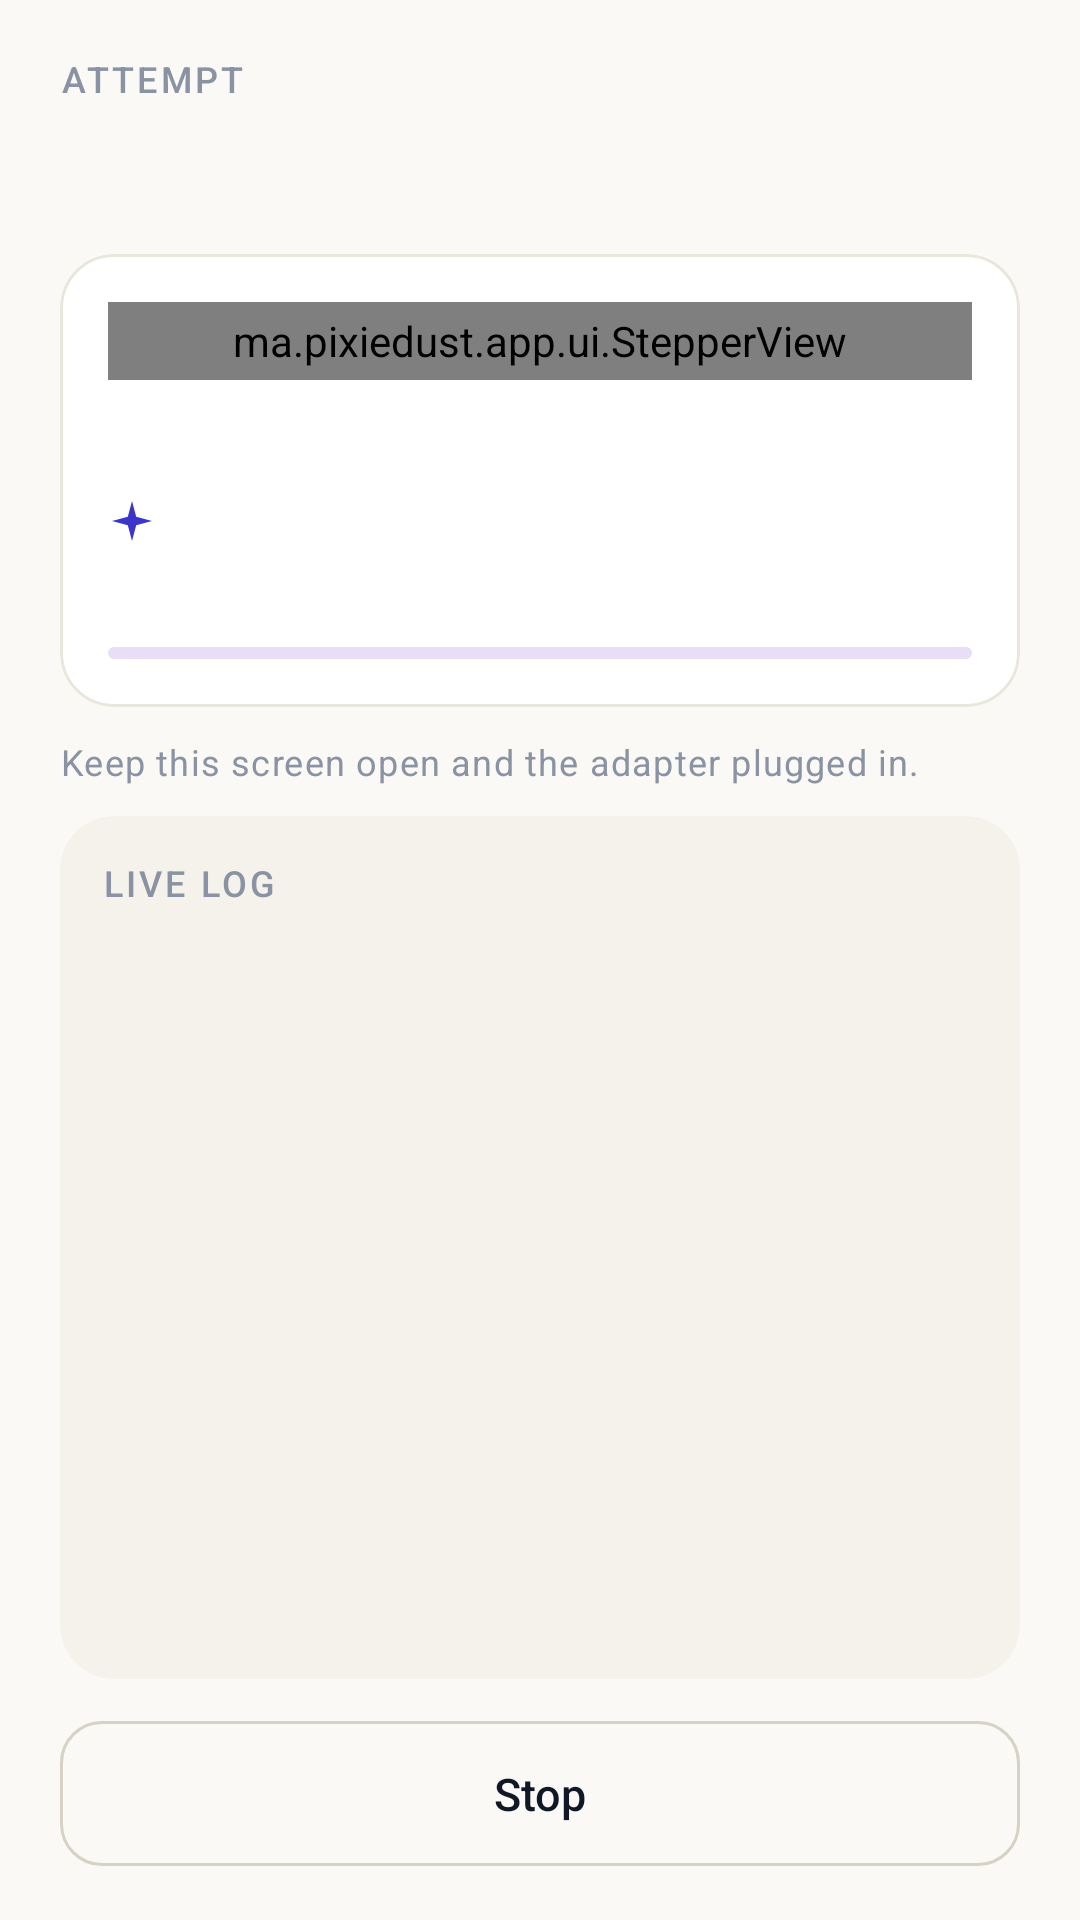

Write the Android layout XML for this screen, with the resource values it uses.
<!-- AndroidManifest.xml: application theme Theme.PixieDust -->
<!-- res/layout/activity_attack.xml -->
<?xml version="1.0" encoding="utf-8"?>
<LinearLayout xmlns:android="http://schemas.android.com/apk/res/android"
    xmlns:app="http://schemas.android.com/apk/res-auto"
    android:layout_width="match_parent"
    android:layout_height="match_parent"
    android:background="@color/paper"
    android:fitsSystemWindows="true"
    android:orientation="vertical">

    <LinearLayout
        android:layout_width="match_parent"
        android:layout_height="wrap_content"
        android:orientation="vertical"
        android:paddingStart="@dimen/screen_pad"
        android:paddingTop="18dp"
        android:paddingEnd="@dimen/screen_pad"
        android:paddingBottom="4dp">

        <TextView
            android:layout_width="match_parent"
            android:layout_height="wrap_content"
            android:text="@string/attack_title"
            android:textAppearance="@style/TextAppearance.PixieDust.Section" />

        <TextView
            android:id="@+id/targetText"
            android:layout_width="match_parent"
            android:layout_height="wrap_content"
            android:layout_marginTop="4dp"
            android:ellipsize="end"
            android:maxLines="1"
            android:textAppearance="@style/TextAppearance.PixieDust.ScreenTitle"
            android:textSize="24sp" />
    </LinearLayout>

    
    <com.google.android.material.card.MaterialCardView
        android:id="@+id/successCard"
        android:layout_width="match_parent"
        android:layout_height="wrap_content"
        android:layout_marginStart="@dimen/screen_pad"
        android:layout_marginTop="10dp"
        android:layout_marginEnd="@dimen/screen_pad"
        android:visibility="gone"
        app:cardBackgroundColor="@color/green_soft"
        app:cardCornerRadius="16dp"
        app:cardElevation="0dp"
        app:contentPadding="16dp"
        app:strokeColor="@color/green"
        app:strokeWidth="1dp">

        <LinearLayout
            android:layout_width="match_parent"
            android:layout_height="wrap_content"
            android:gravity="center_vertical"
            android:orientation="horizontal">

            <ImageView
                android:layout_width="30dp"
                android:layout_height="30dp"
                android:contentDescription="@null"
                android:src="@drawable/ic_check"
                app:tint="@color/green" />

            <LinearLayout
                android:layout_width="0dp"
                android:layout_height="wrap_content"
                android:layout_marginStart="12dp"
                android:layout_weight="1"
                android:orientation="vertical">

                <TextView
                    android:id="@+id/successText"
                    android:layout_width="match_parent"
                    android:layout_height="wrap_content"
                    android:textColor="@color/green"
                    android:textAppearance="@style/TextAppearance.PixieDust.Title" />

                <TextView
                    android:id="@+id/successSub"
                    android:layout_width="match_parent"
                    android:layout_height="wrap_content"
                    android:layout_marginTop="2dp"
                    android:textColor="@color/green"
                    android:textAppearance="@style/TextAppearance.PixieDust.Caption" />
            </LinearLayout>
        </LinearLayout>
    </com.google.android.material.card.MaterialCardView>

    
    <com.google.android.material.card.MaterialCardView
        style="@style/Widget.PixieDust.Card"
        android:layout_width="match_parent"
        android:layout_height="wrap_content"
        android:layout_marginStart="@dimen/screen_pad"
        android:layout_marginTop="10dp"
        android:layout_marginEnd="@dimen/screen_pad"
        app:contentPadding="16dp">

        <LinearLayout
            android:layout_width="match_parent"
            android:layout_height="wrap_content"
            android:orientation="vertical">

            <ma.pixiedust.app.ui.StepperView
                android:id="@+id/stepper"
                android:layout_width="match_parent"
                android:layout_height="26dp" />

            <TextView
                android:id="@+id/stageText"
                android:layout_width="match_parent"
                android:layout_height="wrap_content"
                android:layout_marginTop="10dp"
                android:textAppearance="@style/TextAppearance.PixieDust.Title" />

            <LinearLayout
                android:layout_width="match_parent"
                android:layout_height="wrap_content"
                android:layout_marginTop="6dp"
                android:gravity="center_vertical"
                android:orientation="horizontal">

                <ImageView
                    android:id="@+id/pulseIcon"
                    android:layout_width="16dp"
                    android:layout_height="16dp"
                    android:contentDescription="@null"
                    android:src="@drawable/ic_spark" />

                <TextView
                    android:id="@+id/detailText"
                    android:layout_width="0dp"
                    android:layout_height="wrap_content"
                    android:layout_marginStart="8dp"
                    android:layout_weight="1"
                    android:textAppearance="@style/TextAppearance.PixieDust.Body" />
            </LinearLayout>

            <TextView
                android:id="@+id/factsText"
                android:layout_width="match_parent"
                android:layout_height="wrap_content"
                android:layout_marginTop="6dp"
                android:fontFamily="monospace"
                android:textAppearance="@style/TextAppearance.PixieDust.Caption"
                android:textColor="@color/indigo" />

            <com.google.android.material.progressindicator.LinearProgressIndicator
                android:id="@+id/progress"
                android:layout_width="match_parent"
                android:layout_height="wrap_content"
                android:layout_marginTop="10dp"
                android:indeterminate="true"
                app:trackCornerRadius="4dp"
                app:trackThickness="4dp" />
        </LinearLayout>
    </com.google.android.material.card.MaterialCardView>

    <TextView
        android:layout_width="match_parent"
        android:layout_height="wrap_content"
        android:layout_marginStart="@dimen/screen_pad"
        android:layout_marginTop="10dp"
        android:layout_marginEnd="@dimen/screen_pad"
        android:text="@string/attack_keep_open"
        android:textAppearance="@style/TextAppearance.PixieDust.Caption" />

    
    <com.google.android.material.card.MaterialCardView
        style="@style/Widget.PixieDust.CardFlat"
        android:layout_width="match_parent"
        android:layout_height="0dp"
        android:layout_marginStart="@dimen/screen_pad"
        android:layout_marginTop="10dp"
        android:layout_marginEnd="@dimen/screen_pad"
        android:layout_weight="1"
        app:contentPadding="14dp">

        <LinearLayout
            android:layout_width="match_parent"
            android:layout_height="match_parent"
            android:orientation="vertical">

            <TextView
                android:layout_width="match_parent"
                android:layout_height="wrap_content"
                android:text="@string/attack_log_title"
                android:textAppearance="@style/TextAppearance.PixieDust.Section" />

            <ScrollView
                android:id="@+id/logScroll"
                android:layout_width="match_parent"
                android:layout_height="0dp"
                android:layout_marginTop="6dp"
                android:layout_weight="1"
                android:scrollbars="vertical">

                <TextView
                    android:id="@+id/logText"
                    android:layout_width="match_parent"
                    android:layout_height="wrap_content"
                    android:fontFamily="monospace"
                    android:textColor="@color/ink_soft"
                    android:textIsSelectable="true"
                    android:textSize="11sp" />
            </ScrollView>
        </LinearLayout>
    </com.google.android.material.card.MaterialCardView>

    <LinearLayout
        android:layout_width="match_parent"
        android:layout_height="wrap_content"
        android:paddingStart="@dimen/screen_pad"
        android:paddingTop="10dp"
        android:paddingEnd="@dimen/screen_pad"
        android:paddingBottom="14dp">

        <com.google.android.material.button.MaterialButton
            android:id="@+id/btnStop"
            style="@style/Widget.PixieDust.Button.Outlined"
            android:layout_width="match_parent"
            android:layout_height="wrap_content"
            android:text="@string/attack_cancel" />
    </LinearLayout>
</LinearLayout>
<!-- resources referenced by this layout -->
<resources>
  <color name="green">#0E7A55</color>
  <color name="green_soft">#E4F5EE</color>
  <color name="indigo">#3B36C9</color>
  <color name="ink_soft">#475467</color>
  <color name="paper">#FAF9F5</color>
  <dimen name="screen_pad">20dp</dimen>
  <string name="attack_cancel">Stop</string>
  <string name="attack_keep_open">Keep this screen open and the adapter plugged in.</string>
  <string name="attack_log_title">Live log</string>
  <string name="attack_title">Attempt</string>
  <style name="TextAppearance.PixieDust.Body" parent="TextAppearance.Material3.BodyMedium">
          <item name="android:textSize">14sp</item>
          <item name="android:textColor">@color/ink_soft</item>
          <item name="android:lineSpacingExtra">3dp</item>
      </style>
  <style name="TextAppearance.PixieDust.Caption" parent="TextAppearance.Material3.BodySmall">
          <item name="android:textSize">12sp</item>
          <item name="android:textColor">@color/ink_faint</item>
      </style>
  <style name="TextAppearance.PixieDust.ScreenTitle" parent="TextAppearance.Material3.HeadlineSmall">
          <item name="android:textSize">26sp</item>
          <item name="android:textColor">@color/ink</item>
          <item name="android:fontFamily">sans-serif-medium</item>
          <item name="android:letterSpacing">-0.02</item>
      </style>
  <style name="TextAppearance.PixieDust.Section" parent="TextAppearance.Material3.LabelLarge">
          <item name="android:textSize">12sp</item>
          <item name="android:textColor">@color/ink_faint</item>
          <item name="android:letterSpacing">0.09</item>
          <item name="android:textAllCaps">true</item>
      </style>
  <style name="TextAppearance.PixieDust.Title" parent="TextAppearance.Material3.TitleMedium">
          <item name="android:textSize">16sp</item>
          <item name="android:textColor">@color/ink</item>
          <item name="android:fontFamily">sans-serif-medium</item>
      </style>
  <style name="Widget.PixieDust.Card" parent="Widget.Material3.CardView.Outlined">
          <item name="cardBackgroundColor">@color/surface</item>
          <item name="cardCornerRadius">18dp</item>
          <item name="cardElevation">0dp</item>
          <item name="strokeColor">@color/line</item>
          <item name="strokeWidth">1dp</item>
          <item name="contentPadding">18dp</item>
      </style>
  <style name="Widget.PixieDust.CardFlat" parent="Widget.PixieDust.Card">
          <item name="cardBackgroundColor">@color/mono_bg</item>
          <item name="strokeWidth">0dp</item>
      </style>
  <color name="ink_faint">#8A93A3</color>
  <color name="ink">#101828</color>
  <color name="line_strong">#D6D2C4</color>
  <color name="surface">#FFFFFF</color>
  <color name="line">#E9E6DC</color>
  <color name="mono_bg">#F4F2EA</color>
  <color name="white">#FFFFFF</color>
  <color name="indigo_soft">#ECEBFB</color>
  <color name="indigo_dark">#2A2699</color>
  <color name="amber">#D98A00</color>
  <style name="Animation.PixieDust.Activity" parent="@android:style/Animation.Activity">
          <item name="android:activityOpenEnterAnimation">@anim/slide_in_right</item>
          <item name="android:activityOpenExitAnimation">@anim/fade_out_slight</item>
          <item name="android:activityCloseEnterAnimation">@anim/fade_in_slight</item>
          <item name="android:activityCloseExitAnimation">@anim/slide_out_right</item>
      </style>
  <style name="ThemeOverlay.PixieDust.Dialog" parent="ThemeOverlay.Material3.MaterialAlertDialog">
          <item name="shapeAppearanceOverlay">@style/ShapeAppearance.PixieDust.Dialog</item>
      </style>
  <style name="ShapeAppearance.PixieDust.Dialog" parent="">
          <item name="cornerFamily">rounded</item>
          <item name="cornerSize">22dp</item>
      </style>
</resources>
